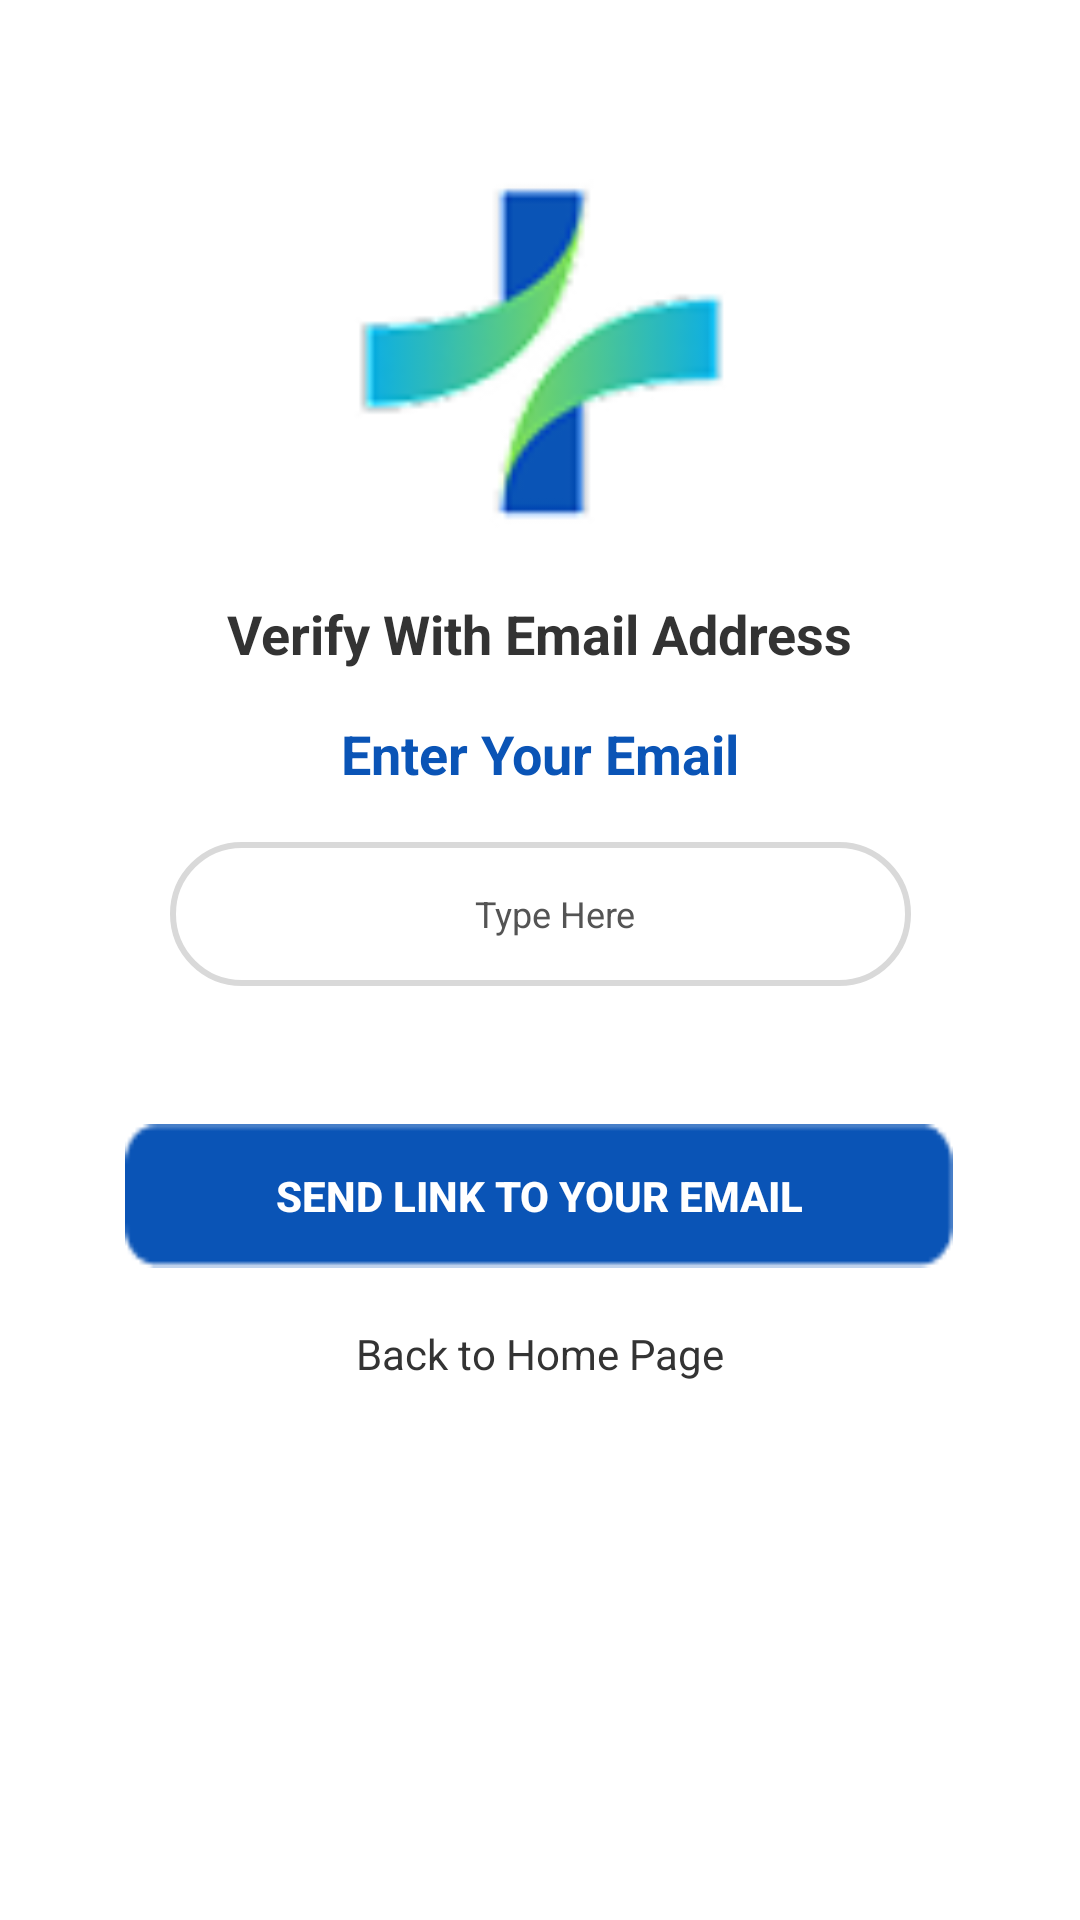

Produce the Android XML layout that renders to this screen, including the resource entries it uses.
<!-- AndroidManifest.xml: application theme Theme.MedAssist -->
<!-- res/layout/login_verify.xml -->
<?xml version="1.0" encoding="utf-8"?>
<androidx.constraintlayout.widget.ConstraintLayout xmlns:android="http://schemas.android.com/apk/res/android"
    xmlns:app="http://schemas.android.com/apk/res-auto"
    xmlns:tools="http://schemas.android.com/tools"
    android:id="@+id/main"
    android:layout_width="match_parent"
    android:layout_height="match_parent"
    tools:context=".ui.login.LoginActivity">

    <ImageView
        android:id="@+id/verifyImageView"
        android:layout_width="133dp"
        android:layout_height="143dp"
        android:src="@drawable/imagelogo"
        app:layout_constraintBottom_toBottomOf="parent"
        app:layout_constraintEnd_toEndOf="parent"
        app:layout_constraintHorizontal_bias="0.498"
        app:layout_constraintStart_toStartOf="parent"
        app:layout_constraintTop_toTopOf="parent"
        app:layout_constraintVertical_bias="0.097" />


    <TextView
        android:id="@+id/VerifyTextViewEmail"
        android:layout_width="wrap_content"
        android:layout_height="wrap_content"
        android:text="Verify With Email Address"
        android:textAlignment="center"
        android:textColor="@color/black"
        android:textSize="18sp"
        android:textStyle="bold"
        app:layout_constraintBottom_toBottomOf="parent"
        app:layout_constraintEnd_toEndOf="parent"
        app:layout_constraintHorizontal_bias="0.497"
        app:layout_constraintStart_toStartOf="parent"
        app:layout_constraintTop_toTopOf="parent"
        app:layout_constraintVertical_bias="0.323" />

    <TextView
        android:id="@+id/VerifyTextViewMaskedEmail"
        android:layout_width="wrap_content"
        android:layout_height="wrap_content"
        android:text="Enter Your Email"
        android:textAlignment="center"
        android:textColor="@color/darkblue"
        android:textSize="18sp"
        android:textStyle="bold"
        app:layout_constraintBottom_toBottomOf="parent"
        app:layout_constraintEnd_toEndOf="parent"
        app:layout_constraintStart_toStartOf="parent"
        app:layout_constraintTop_toTopOf="parent"
        app:layout_constraintVertical_bias="0.388" />

    <EditText
        android:id="@+id/editTextVerifyEmail"
        android:layout_width="247dp"
        android:layout_height="48dp"
        android:background="@drawable/input_bg"
        android:drawablePadding="10dp"
        android:ems="10"
        android:gravity="center"
        android:hint="Type Here"
        android:inputType="text"
        android:paddingLeft="20dp"
        android:paddingTop="10dp"
        android:paddingRight="10dp"
        android:paddingBottom="10dp"
        android:textColor="@color/darkgrey"
        android:textColorHint="@color/darkgrey"
        android:textSize="12sp"
        app:layout_constraintBottom_toBottomOf="parent"
        app:layout_constraintEnd_toEndOf="parent"
        app:layout_constraintStart_toStartOf="parent"
        app:layout_constraintTop_toTopOf="parent"
        app:layout_constraintVertical_bias="0.474" />

    <androidx.appcompat.widget.AppCompatButton
        android:id="@+id/VerifyButtonVerify"
        android:layout_width="276dp"
        android:layout_height="48dp"
        android:background="@drawable/login"
        android:text="Send Link to your email"
        android:textAlignment="center"
        android:textColor="@color/white"
        android:textStyle="bold"
        app:layout_constraintBottom_toBottomOf="parent"
        app:layout_constraintEnd_toEndOf="parent"
        app:layout_constraintHorizontal_bias="0.496"
        app:layout_constraintStart_toStartOf="parent"
        app:layout_constraintTop_toTopOf="parent"
        app:layout_constraintVertical_bias="0.633" />

    <TextView
        android:id="@+id/VerifyTextViewBacktoHomePage"
        android:layout_width="wrap_content"
        android:layout_height="48dp"
        android:text="Back to Home Page"
        android:textColor="@color/black"
        app:layout_constraintBottom_toBottomOf="parent"
        app:layout_constraintEnd_toEndOf="parent"
        app:layout_constraintStart_toStartOf="parent"
        app:layout_constraintTop_toBottomOf="@+id/VerifyButtonVerify"
        app:layout_constraintVertical_bias="0.113" />

</androidx.constraintlayout.widget.ConstraintLayout>
<!-- resources referenced by this layout -->
<resources>
  <color name="black">#333333</color>
  <color name="darkblue">#FF0A54B6</color>
  <color name="darkgrey">#FF545454</color>
  <color name="white">#FFFFFFFF</color>
  <!-- drawable imagelogo: png bitmap (drawable, 3917 bytes) -->
  <!-- drawable input_bg (drawable) -->
  <?xml version="1.0" encoding="utf-8"?>
  <shape xmlns:android="http://schemas.android.com/apk/res/android">
      <stroke android:color="@color/lightgrey" android:width="2dp"/>
      <corners android:radius="30dp" />
  </shape>
  <!-- drawable login: png bitmap (drawable, 514 bytes) -->
  <style name="Theme.MedAssist" parent="Theme.MaterialComponents.DayNight.DarkActionBar">
          
          <item name="colorPrimary">@color/darkblue</item>
          <item name="colorPrimaryVariant">@color/darkblue</item>
          <item name="colorOnPrimary">@color/white</item>
          
          <item name="colorSecondary">@color/teal_200</item>
          <item name="colorSecondaryVariant">@color/teal_700</item>
          <item name="colorOnSecondary">@color/black</item>
          
          <item name="android:statusBarColor">?attr/colorPrimaryVariant</item>
  
          
      </style>
  <color name="lightgrey">#FFD9D9D9</color>
  <color name="teal_200">#FF03DAC5</color>
  <color name="teal_700">#FF018786</color>
</resources>
